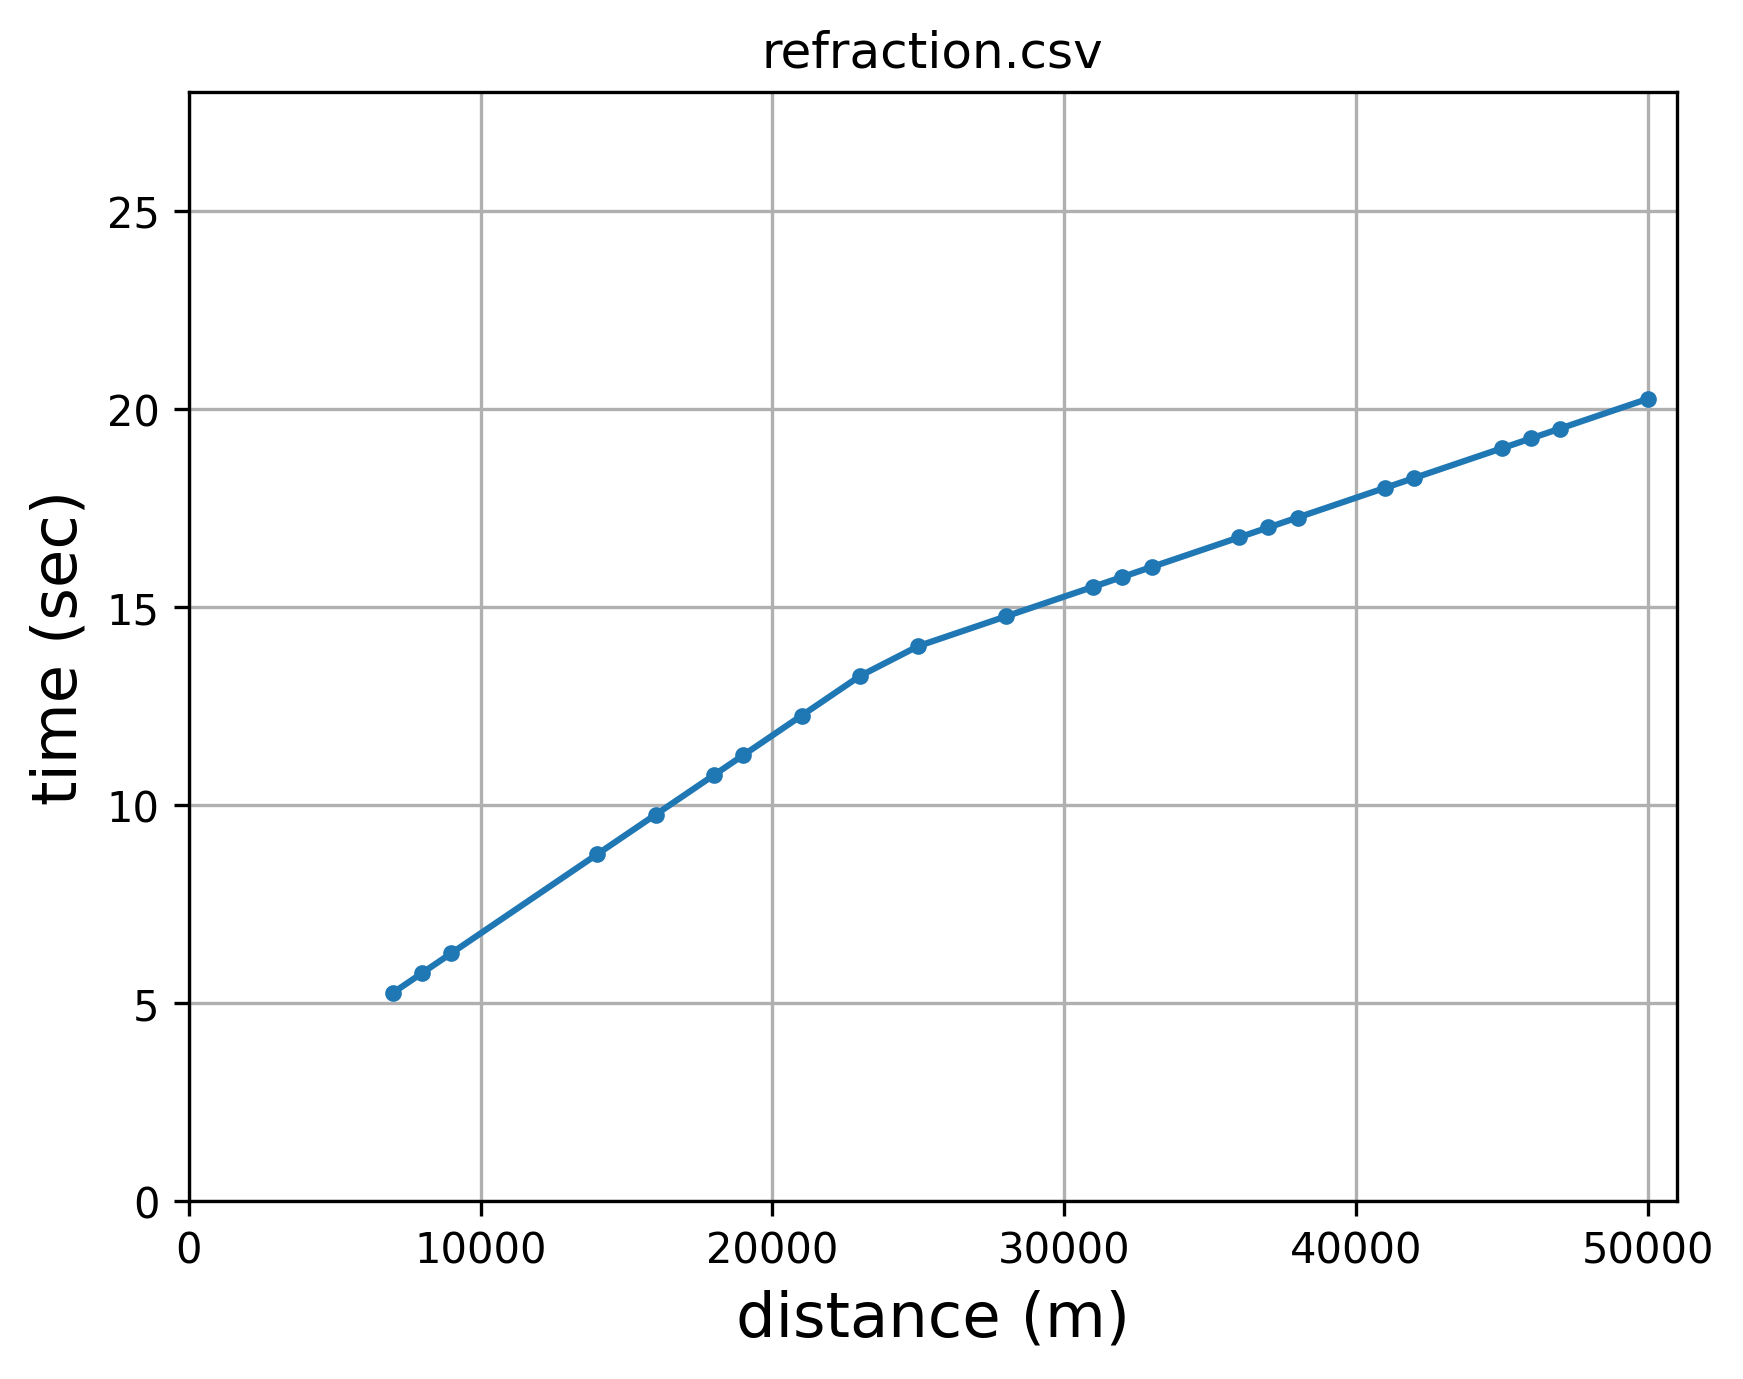

Source data for this figure (header and first rows):
x, refraction
7000, 5.26
8000, 5.76
9000, 6.26
14000, 8.76
16000, 9.76
18000, 10.76
19000, 11.26
21000, 12.26
23000, 13.26
25000, 14.02
28000, 14.77
31000, 15.52
32000, 15.76
33000, 16.01
36000, 16.76
37000, 17.01
38000, 17.26
41000, 18.01
42000, 18.26
45000, 19.01
46000, 19.26
47000, 19.51
50000, 20.26
